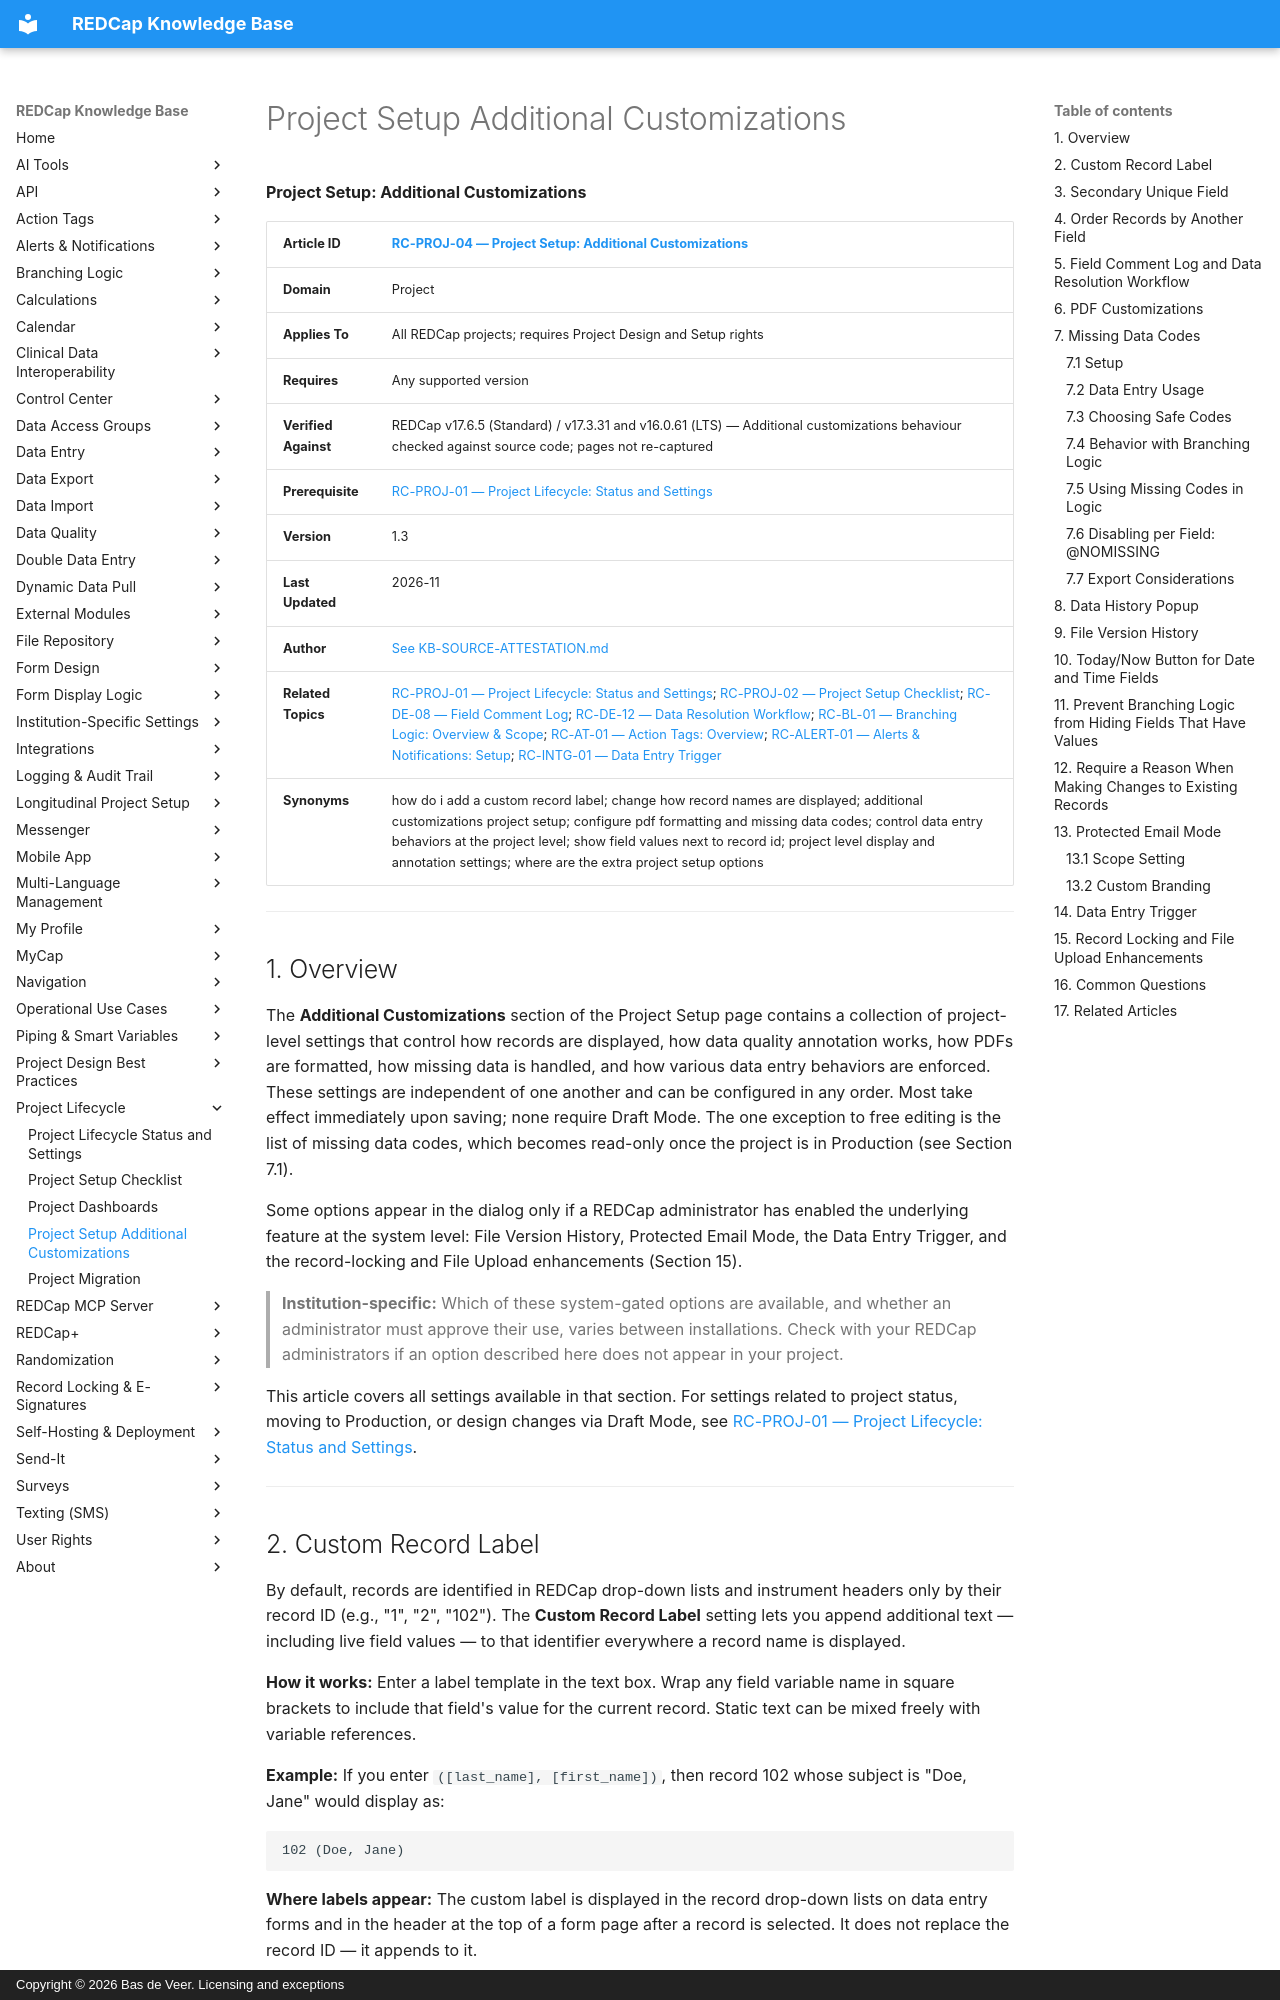

repository: bdeveer/REDCap_KB_RAG · page: RC-PROJ-04_Project-Setup-Additional-Customizations/index.html · generator: mkdocs · copyright: Copyright © 2026 Bas de Veer. Licensing and exceptions



**Project Setup: Additional Customizations**

| **Article ID** | [RC-PROJ-04 — Project Setup: Additional Customizations](RC-PROJ-04_Project-Setup-Additional-Customizations.md) |
|---|---|
| **Domain** | Project |
| **Applies To** | All REDCap projects; requires Project Design and Setup rights |
| **Requires** | Any supported version |
| **Verified Against** | REDCap v17.6.5 (Standard) / v17.3.31 and v16.0.61 (LTS) — Additional customizations behaviour checked against source code; pages not re-captured |
| **Prerequisite** | [RC-PROJ-01 — Project Lifecycle: Status and Settings](RC-PROJ-01_Project-Lifecycle-Status-and-Settings.md) |
| **Version** | 1.3 |
| **Last Updated** | 2026-11 |
| **Author** | [See KB-SOURCE-ATTESTATION.md](KB-SOURCE-ATTESTATION.md) |
| **Related Topics** | [RC-PROJ-01 — Project Lifecycle: Status and Settings](RC-PROJ-01_Project-Lifecycle-Status-and-Settings.md); [RC-PROJ-02 — Project Setup Checklist](RC-PROJ-02_Project-Setup-Checklist.md); [RC-DE-08 — Field Comment Log](RC-DE-08_Field-Comment-Log.md); [RC-DE-12 — Data Resolution Workflow](RC-DE-12_Data-Resolution-Workflow.md); [RC-BL-01 — Branching Logic: Overview & Scope](RC-BL-01_Branching-Logic-Overview-and-Scope.md); [RC-AT-01 — Action Tags: Overview](RC-AT-01_Action-Tags-Overview.md); [RC-ALERT-01 — Alerts & Notifications: Setup](RC-ALERT-01_Alerts-and-Notifications-Setup.md); [RC-INTG-01 — Data Entry Trigger](RC-INTG-01_Data-Entry-Trigger.md) |
| **Synonyms** | how do i add a custom record label; change how record names are displayed; additional customizations project setup; configure pdf formatting and missing data codes; control data entry behaviors at the project level; show field values next to record id; project level display and annotation settings; where are the extra project setup options |

---

## 1. Overview

The **Additional Customizations** section of the Project Setup page contains a collection of project-level settings that control how records are displayed, how data quality annotation works, how PDFs are formatted, how missing data is handled, and how various data entry behaviors are enforced. These settings are independent of one another and can be configured in any order. Most take effect immediately upon saving; none require Draft Mode. The one exception to free editing is the list of missing data codes, which becomes read-only once the project is in Production (see Section 7.1).

Some options appear in the dialog only if a REDCap administrator has enabled the underlying feature at the system level: File Version History, Protected Email Mode, the Data Entry Trigger, and the record-locking and File Upload enhancements (Section 15).

> **Institution-specific:** Which of these system-gated options are available, and whether an administrator must approve their use, varies between installations. Check with your REDCap administrators if an option described here does not appear in your project.

This article covers all settings available in that section. For settings related to project status, moving to Production, or design changes via Draft Mode, see [RC-PROJ-01 — Project Lifecycle: Status and Settings](RC-PROJ-01_Project-Lifecycle-Status-and-Settings.md).

---
